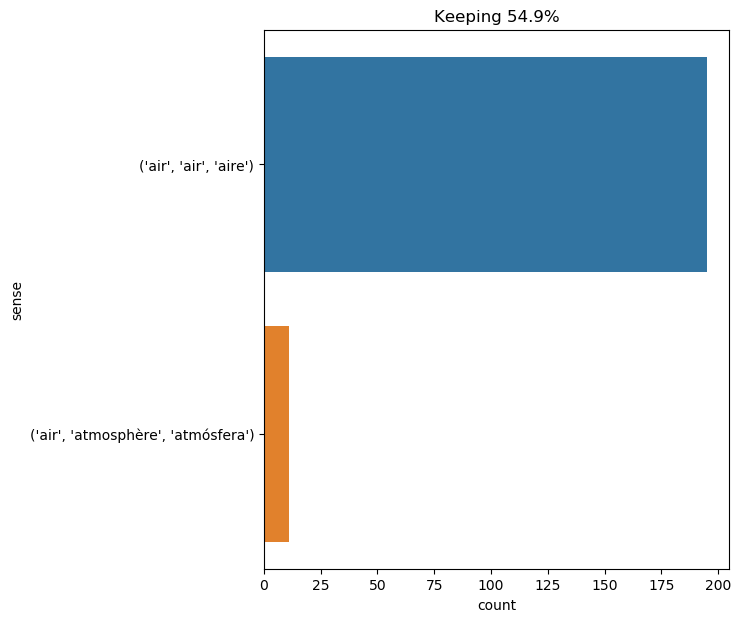

Values plotted in this chart, from the file beside it:
text, ind, sense, label
" but you ca n't get her there ; there i…, 20, ('air', 'air', 'aire'), 0
in essence , on july 20 , 1866 , the ste…, 74, ('air', 'air', 'aire'), 0
" aramis , aramis ! " cried d’artagnan ,…, 15, ('air', 'air', 'aire'), 0
the chancellor advanced , therefore , to…, 19, ('air', 'air', 'aire'), 0
with his subtle smile , lord henry watch…, 88, ('air', 'air', 'aire'), 0
" basil , i am tired of standing , " cri…, 27, ('air', 'air', 'aire'), 0
and if master jup had not been satisfied…, 31, ('air', 'air', 'aire'), 0
but the orang had not touched the ground…, 18, ('air', 'air', 'aire'), 0
a few days after came the 26th of march …, 23, ('air', 'air', 'aire'), 0
the noble and distinguished air of athos…, 4, ('air', 'air', 'aire'), 0
most of the morning was spent in the ope…, 9, ('air', 'air', 'aire'), 0
just at sunset , the air turned cold and…, 5, ('air', 'air', 'aire'), 0
" now i 'll read it , " i cried , after …, 18, ('air', 'air', 'aire'), 0
" without your noticing it . and if you …, 21, ('air', 'air', 'aire'), 0
" monseigneur , " replied d’artagnan , w…, 10, ('air', 'air', 'aire'), 0
gideon spilett , with a stone cleverly a…, 26, ('air', 'air', 'aire'), 0
the purity of the sky at the zenith was …, 13, ('air', 'air', 'aire'), 0
" quite well , and i too . i eat like a …, 19, ('air', 'air', 'aire'), 0
the slope often presented such an angle …, 16, ('air', 'air', 'aire'), 0
" quite a mistake , " my uncle answered …, 55, ('air', 'air', 'aire'), 0
" by calculating it . master is familiar…, 18, ('air', 'air', 'aire'), 0
thus ended this memorable seance . that …, 35, ('air', 'air', 'aire'), 0
" now then , " i went on , " the nautilu…, 35, ('air', 'air', 'aire'), 0
" . . . gives us the quotient of 625 . w…, 18, ('air', 'air', 'aire'), 0
" wow ! " ned land exclaimed . " if i we…, 42, ('air', 'air', 'aire'), 0
on the 7th of september , cyrus harding …, 30, ('air', 'air', 'aire'), 0
" well ; and here we 've found one in th…, 11, ('air', 'air', 'aire'), 0
was i resigned ? no , not yet . yet the …, 13, ('air', 'air', 'aire'), 0
you have a sad air . ", 4, ('air', 'air', 'aire'), 0
so our salvation lay totally in the hand…, 57, ('air', 'air', 'aire'), 0
the ground was hard , the air was still …, 6, ('air', 'air', 'aire'), 0
the temperature was fairly low . exposed…, 10, ('air', 'air', 'aire'), 0
a long , low moan , indescribably sad , …, 18, ('air', 'air', 'aire'), 0
she looked at him in horror . he repeate…, 15, ('air', 'air', 'aire'), 0
" our sole difficulty , " captain nemo w…, 23, ('air', 'air', 'aire'), 0
so it was now urgent to renew the air in…, 8, ('air', 'atmosphère', 'atmósfera'), 1
so it was now urgent to renew the air in…, 17, ('air', 'atmosphère', 'atmósfera'), 1
here a question popped into my head . ho…, 23, ('air', 'air', 'aire'), 0
here a question popped into my head . ho…, 84, ('air', 'air', 'aire'), 0
meanwhile preparations for this daring a…, 17, ('air', 'air', 'aire'), 0
" well , " replied my uncle , who was fr…, 23, ('air', 'air', 'aire'), 0
by then it was eight o'clock . the air i…, 8, ('air', 'air', 'aire'), 0
among other fowl i noted some sheathbill…, 61, ('air', 'air', 'aire'), 0
" until tomorrow , " the captain said si…, 22, ('air', 'atmosphère', 'atmósfera'), 1
you entered the room with a look and air…, 8, ('air', 'air', 'aire'), 0
by nine o'clock we had pulled up to shor…, 66, ('air', 'atmosphère', 'atmósfera'), 1
as the dawn was just breaking , he found…, 50, ('air', 'air', 'aire'), 0
as if in answer to his words there rose …, 77, ('air', 'air', 'aire'), 0
as soon as he was dressed , he went into…, 46, ('air', 'air', 'aire'), 0
this time aramis was not angry , but ass…, 12, ('air', 'air', 'aire'), 0
" bah ! " retorted passepartout , with a…, 9, ('air', 'air', 'aire'), 0
" and prepare our second corn - field ! …, 16, ('air', 'air', 'aire'), 0
" yes . we could have been crushed betwe…, 30, ('air', 'air', 'aire'), 0
naturally this had to be in the open air…, 8, ('air', 'air', 'aire'), 0
" nevertheless , " said the sailor , " i…, 16, ('air', 'air', 'aire'), 0
shortage of air, 2, ('air', 'air', 'aire'), 0
" but not the air you breathe ? ", 4, ('air', 'air', 'aire'), 0
" oh , i could produce the air needed on…, 7, ('air', 'air', 'aire'), 0
" oh , i could produce the air needed on…, 43, ('air', 'air', 'aire'), 0
cyrus harding had only at his disposal t…, 37, ('air', 'air', 'aire'), 0
... 146 more rows
